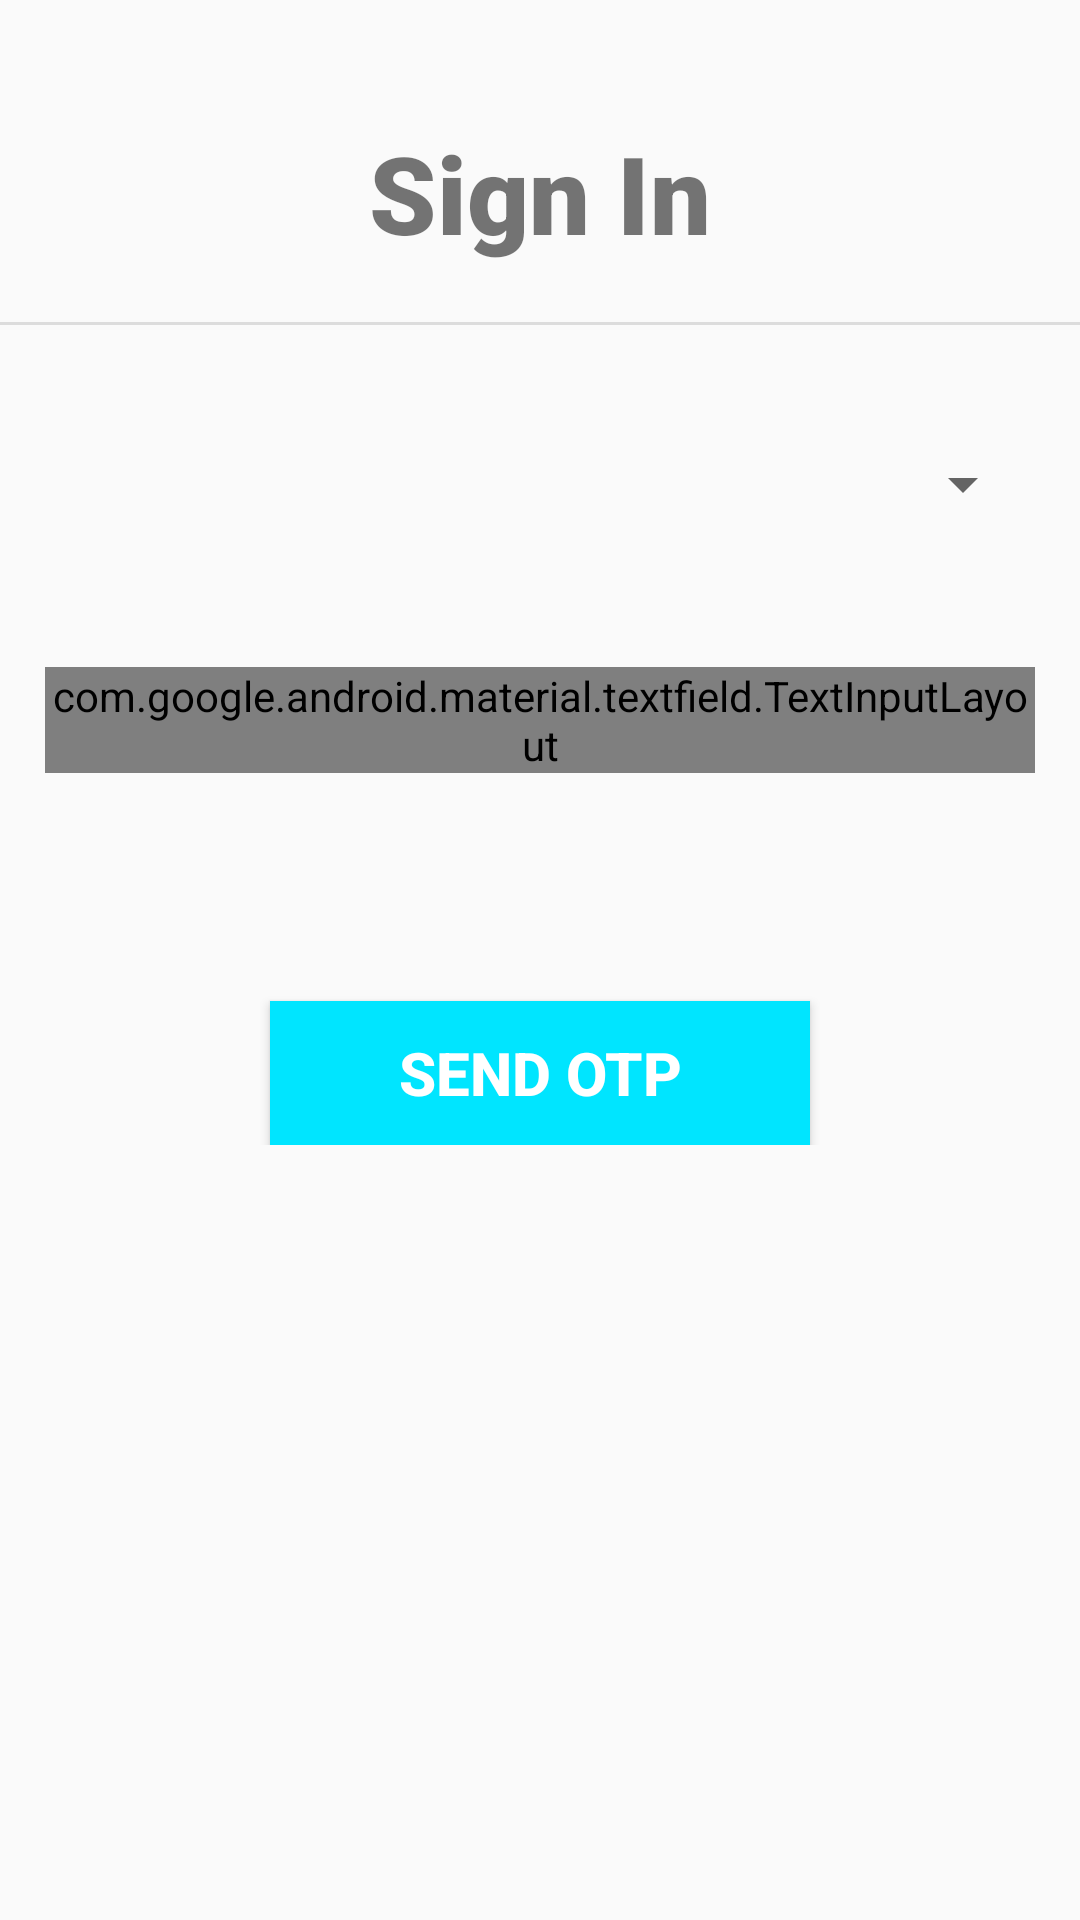

Here is an Android app screen rendered from its layout file. Give the layout XML and the strings, colors and styles it references.
<!-- AndroidManifest.xml: application theme AppTheme -->
<!-- res/layout/activity_register.xml -->
<?xml version="1.0" encoding="utf-8"?>
<ScrollView xmlns:android="http://schemas.android.com/apk/res/android"
    xmlns:app="http://schemas.android.com/apk/res-auto"
    xmlns:tools="http://schemas.android.com/tools"
    android:layout_width="match_parent"
    android:layout_height="match_parent"
    android:background="@drawable/background"
    tools:context=".register">

    <androidx.constraintlayout.widget.ConstraintLayout
        android:layout_width="match_parent"
        android:layout_height="match_parent">

        <Spinner
            android:id="@+id/country"
            android:layout_width="0dp"
            android:layout_height="50dp"
            android:layout_marginLeft="15dp"
            android:layout_marginTop="48dp"
            android:layout_marginRight="15dp"
            app:layout_constraintEnd_toEndOf="parent"
            app:layout_constraintHorizontal_bias="0.513"
            app:layout_constraintStart_toStartOf="parent"
            app:layout_constraintTop_toBottomOf="@+id/userPhoneNumber" />

        <TextView
            android:id="@+id/userPhoneNumber"
            android:layout_width="0dp"
            android:layout_height="wrap_content"
            android:layout_marginTop="40dp"
            android:fontFamily="sans-serif-black"
            android:text="Sign In"
            android:textAlignment="center"
            android:textSize="36sp"
            app:layout_constraintEnd_toEndOf="parent"
            app:layout_constraintHorizontal_bias="0.51"
            app:layout_constraintStart_toStartOf="parent"
            app:layout_constraintTop_toTopOf="parent" />

        <com.google.android.material.textfield.TextInputLayout
            android:id="@+id/textInputLayout"
            style="@style/Widget.MaterialComponents.TextInputLayout.OutlinedBox"
            android:layout_width="0dp"
            android:layout_height="wrap_content"
            android:layout_marginLeft="15dp"
            android:layout_marginTop="36dp"
            android:layout_marginRight="15dp"
            android:hint="Enter Phone Number"
            app:boxStrokeColor="@android:color/black"
            app:hintTextAppearance="@style/EditText"
            app:layout_constraintEnd_toEndOf="parent"
            app:layout_constraintStart_toStartOf="parent"
            app:layout_constraintTop_toBottomOf="@+id/country">

            <com.google.android.material.textfield.TextInputEditText
                android:id="@+id/mobile"
                android:layout_width="match_parent"
                android:layout_height="wrap_content"
                android:layout_marginTop="36dp"
                android:inputType="number"
                android:maxLength="10" />
        </com.google.android.material.textfield.TextInputLayout>

        <Button
            android:id="@+id/sendotp"
            android:layout_width="0dp"
            android:layout_height="wrap_content"
            android:layout_alignParentBottom="true"
            android:layout_centerHorizontal="true"
            android:layout_marginLeft="90dp"
            android:layout_marginTop="76dp"
            android:layout_marginRight="90dp"
            android:background="#00e5ff"
            android:onClick="send_otp"
            android:text="Send OTP"
            android:textColor="@android:color/background_light"
            android:textSize="20sp"
            android:textStyle="bold"
            app:layout_constraintBottom_toBottomOf="parent"
            app:layout_constraintEnd_toEndOf="parent"
            app:layout_constraintStart_toStartOf="parent"
            app:layout_constraintTop_toBottomOf="@+id/textInputLayout" />

        <ProgressBar
            android:id="@+id/progressBar"
            style="?android:attr/progressBarStyle"
            android:layout_width="324dp"
            android:layout_height="0dp"
            android:visibility="gone"
            app:layout_constraintBottom_toTopOf="@+id/sendotp"
            app:layout_constraintEnd_toEndOf="parent"
            app:layout_constraintStart_toStartOf="parent"
            app:layout_constraintTop_toBottomOf="@+id/textInputLayout" />

        <View
            android:id="@+id/divider1"
            android:layout_width="0dp"
            android:layout_height="1dp"
            android:layout_marginTop="19dp"
            android:background="?android:attr/listDivider"
            app:layout_constraintEnd_toEndOf="parent"
            app:layout_constraintStart_toStartOf="parent"
            app:layout_constraintTop_toBottomOf="@+id/userPhoneNumber" />

        <ProgressBar
            android:id="@+id/mainProgressBar"
            android:layout_width="0dp"
            android:layout_height="76dp"
            android:layout_marginTop="225dp"
            android:visibility="invisible"
            app:layout_constraintBottom_toBottomOf="parent"
            app:layout_constraintEnd_toEndOf="parent"
            app:layout_constraintStart_toStartOf="parent"
            app:layout_constraintTop_toTopOf="parent" />
    </androidx.constraintlayout.widget.ConstraintLayout>
</ScrollView>
<!-- resources referenced by this layout -->
<resources>
  <style name="EditText" parent="@style/TextAppearance.AppCompat">
          <item name="android:textColor">@android:color/black</item>
          <item name="android:textColorHint">@android:color/black</item>
      </style>
  <style name="AppTheme" parent="Theme.AppCompat.Light.NoActionBar">
          
          <item name="colorPrimary">@color/colourPrimary</item>
      </style>
  <color name="colourPrimary">#FF0000</color>
</resources>
